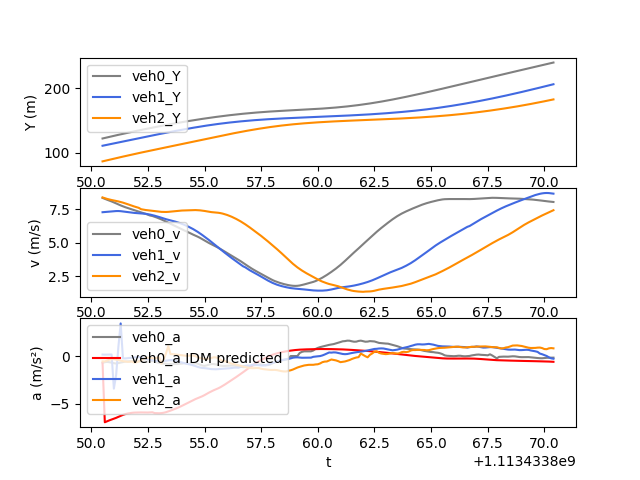

Values plotted in this chart, from the file beside it:
t, veh_ID0, Y0, v0, a0, veh_ID1, Y1, v1, a1, veh_ID2, Y2, v2, a2, veh_ID-1, Y-1, v-1, a-1, IDM_a0
1113433850, 2367, 122.5, 8.343, -0.712, 2381, 111.2, 7.276, 0.1575, 2391, 87.05, 8.378, -0.5556, 2358, 132, 7.401, 0.2937, -0.712
1113433851, 2367, 123.3, 8.273, -0.6442, 2381, 112, 7.29, 0.1436, 2391, 87.88, 8.322, -0.5684, 2358, 132.8, 7.429, 0.2808, -6.933
1113433851, 2367, 124.1, 8.208, -0.609, 2381, 112.7, 7.305, 0.1501, 2391, 88.71, 8.269, -0.4775, 2358, 133.5, 7.451, 0.5562, -6.828
1113433851, 2367, 124.9, 8.145, -0.6474, 2381, 113.4, 7.32, 0.1563, 2391, 89.54, 8.224, -0.3829, 2358, 134.3, 7.46, 0.06237, -6.734
1113433851, 2367, 125.8, 8.079, -0.687, 2381, 114.1, 7.336, 0.1602, 2391, 90.36, 8.187, -0.3299, 2358, 135, 7.456, -0.3063, -6.651
1113433851, 2367, 126.6, 8.009, -0.7473, 2381, 114.9, 7.351, -3.414, 2391, 91.17, 8.153, -0.3237, 2358, 135.8, 7.444, -0.5915, -6.567
1113433851, 2367, 127.4, 7.934, -0.7882, 2381, 115.6, 7.362, -1.977, 2391, 91.99, 8.118, -0.3788, 2358, 136.5, 7.423, -0.2672, -6.471
1113433851, 2367, 128.1, 7.858, -0.7361, 2381, 116.4, 7.364, 0.9895, 2391, 92.8, 8.08, -0.416, 2358, 137.2, 7.393, -0.3715, -6.363
1113433851, 2367, 128.9, 7.783, -0.692, 2381, 117.1, 7.353, 3.414, 2391, 93.6, 8.039, -0.4693, 2358, 138, 7.355, -0.4546, -6.255
1113433851, 2367, 129.7, 7.715, -0.6323, 2381, 117.8, 7.332, -0.245, 2391, 94.4, 7.991, -0.5354, 2358, 138.7, 7.311, -0.4929, -6.16
1113433852, 2367, 130.5, 7.652, -0.5794, 2381, 118.6, 7.306, -0.2493, 2391, 95.2, 7.938, -0.5662, 2358, 139.4, 7.264, -0.5046, -6.082
1113433852, 2367, 131.2, 7.594, -0.562, 2381, 119.3, 7.281, -0.2232, 2391, 95.99, 7.879, -0.6051, 2358, 140.2, 7.215, -0.5391, -6.023
1113433852, 2367, 132, 7.538, -0.5441, 2381, 120, 7.259, -0.1947, 2391, 96.78, 7.819, -0.6009, 2358, 140.9, 7.161, -0.5899, -5.978
1113433852, 2367, 132.7, 7.483, -0.5315, 2381, 120.7, 7.24, -0.1647, 2391, 97.56, 7.76, -0.5726, 2358, 141.6, 7.1, -0.6749, -5.944
1113433852, 2367, 133.5, 7.43, -0.5241, 2381, 121.5, 7.224, -0.1367, 2391, 98.33, 7.703, -0.6889, 2358, 142.3, 7.034, -0.7072, -5.923
1113433852, 2367, 134.2, 7.377, -0.5416, 2381, 122.2, 7.211, -0.1103, 2391, 99.1, 7.65, -0.6471, 2358, 143, 6.966, -0.6745, -5.914
1113433852, 2367, 135, 7.325, -0.5417, 2381, 122.9, 7.2, -0.09554, 2391, 99.86, 7.602, -0.5648, 2358, 143.7, 6.9, -0.6813, -5.909
1113433852, 2367, 135.7, 7.271, -0.5463, 2381, 123.6, 7.19, -0.1285, 2391, 100.6, 7.5, -0.4631, 2358, 144.4, 6.828, -0.7733, -5.904
1113433852, 2367, 136.4, 7.216, -0.5849, 2381, 124.3, 7.176, -0.179, 2391, 101.4, 7.467, -0.2869, 2358, 145.1, 6.75, -0.8084, -5.907
1113433852, 2367, 137.1, 7.156, -0.5581, 2381, 125.1, 7.157, -0.2605, 2391, 102.1, 7.441, -0.2256, 2358, 145.7, 6.669, -0.7949, -5.916
1113433852, 2367, 137.8, 7.091, -0.5847, 2381, 125.8, 7.131, -0.3469, 2391, 102.9, 7.42, -0.1795, 2358, 146.4, 6.59, -0.7719, -5.915
1113433853, 2367, 138.6, 7.026, -0.5532, 2381, 126.5, 7.098, -0.3804, 2391, 103.6, 7.401, -0.1908, 2358, 147.1, 6.512, -0.7748, -5.901
1113433853, 2367, 139.3, 6.993, -0.5081, 2381, 127.2, 7.059, -0.435, 2391, 104.3, 7.379, -0.2294, 2358, 147.7, 6.435, -0.7452, -5.888
1113433853, 2367, 140, 6.936, -0.6001, 2381, 127.9, 7.016, -0.482, 2391, 105.1, 7.354, -0.2264, 2358, 148.3, 6.361, -0.6991, -5.974
1113433853, 2367, 140.6, 6.875, -0.655, 2381, 128.6, 6.968, -0.5245, 2391, 105.8, 7.332, -0.1761, 2358, 149, 6.29, -0.6902, -5.986
1113433853, 2367, 141.3, 6.809, -0.7268, 2381, 129.3, 6.916, -0.5227, 2391, 106.5, 7.315, -0.1383, 2358, 149.6, 6.22, -0.681, -5.989
1113433853, 2367, 142, 6.736, -0.7812, 2381, 130, 6.862, -0.539, 2391, 107.3, 7.302, -0.7998, 2358, 150.2, 6.153, -0.6353, -5.974
1113433853, 2367, 142.7, 6.659, -0.7925, 2381, 130.7, 6.807, -0.5261, 2391, 108, 7.294, -0.3304, 2358, 150.8, 6.093, -0.5789, -5.936
1113433853, 2367, 143.3, 6.579, -0.8167, 2381, 131.3, 6.756, -0.4847, 2391, 108.7, 7.294, 0.2804, 2358, 151.4, 6.035, -0.5638, -5.877
1113433853, 2367, 144, 6.498, -0.8344, 2381, 132, 6.709, -0.4544, 2391, 109.5, 7.303, 1.033, 2358, 152, 5.978, -0.5859, -5.801
1113433854, 2367, 144.6, 6.414, -0.8443, 2381, 132.7, 6.666, -0.425, 2391, 110.2, 7.32, 0.1973, 2358, 152.6, 5.917, -0.608, -5.716
1113433854, 2367, 145.3, 6.33, -0.8344, 2381, 133.3, 6.624, -0.4386, 2391, 110.9, 7.341, 0.2033, 2358, 153.2, 5.853, -0.6226, -5.626
1113433854, 2367, 145.9, 6.246, -0.8346, 2381, 134, 6.579, -0.4847, 2391, 111.7, 7.361, 0.1726, 2358, 153.8, 5.791, -0.5884, -5.534
1113433854, 2367, 146.5, 6.162, -0.832, 2381, 134.7, 6.528, -0.5549, 2391, 112.4, 7.378, 0.1383, 2358, 154.4, 5.734, -0.5252, -5.437
1113433854, 2367, 147.1, 6.079, -0.8173, 2381, 135.3, 6.473, -0.616, 2391, 113.1, 7.391, 0.1058, 2358, 155, 5.683, -0.4848, -5.332
1113433854, 2367, 147.7, 5.999, -0.791, 2381, 136, 6.411, -0.6796, 2391, 113.9, 7.401, 0.07749, 2358, 155.5, 5.636, -0.4512, -5.218
1113433854, 2367, 148.3, 5.922, -0.7528, 2381, 136.6, 6.343, -0.7448, 2391, 114.6, 7.408, 0.0421, 2358, 156.1, 5.591, -0.4537, -5.102
1113433854, 2367, 148.9, 5.846, -0.7742, 2381, 137.2, 6.269, -0.7975, 2391, 115.3, 7.412, 0.02541, 2358, 156.6, 5.545, -0.4808, -4.991
1113433854, 2367, 149.5, 5.767, -0.838, 2381, 137.8, 6.19, -0.8499, 2391, 116.1, 7.416, 0.03563, 2358, 157.2, 5.495, -0.5496, -4.88
1113433854, 2367, 150.1, 5.683, -0.8479, 2381, 138.5, 6.105, -0.904, 2391, 116.8, 7.424, 0.05982, 2358, 157.7, 5.441, -0.6056, -4.758
1113433854, 2367, 150.6, 5.602, -0.7842, 2381, 139.1, 6.014, -0.9756, 2391, 117.6, 7.433, 0.04525, 2358, 158.3, 5.381, -0.6906, -4.627
1113433855, 2367, 151.2, 5.526, -0.7488, 2381, 139.7, 5.916, -1.05, 2391, 118.3, 7.436, -0.009521, 2358, 158.8, 5.311, -0.7992, -4.507
1113433855, 2367, 151.7, 5.449, -0.8011, 2381, 140.2, 5.81, -1.136, 2391, 119.1, 7.429, -0.1228, 2358, 159.3, 5.231, -0.8604, -4.407
1113433855, 2367, 152.3, 5.365, -0.8936, 2381, 140.8, 5.695, -1.204, 2391, 119.8, 7.415, -0.1917, 2358, 159.9, 5.142, -0.9425, -4.315
1113433855, 2367, 152.8, 5.27, -0.9924, 2381, 141.4, 5.576, -1.25, 2391, 120.5, 7.396, -0.2507, 2358, 160.4, 5.047, -0.9941, -4.212
1113433855, 2367, 153.3, 5.169, -1.03, 2381, 141.9, 5.452, -1.263, 2391, 121.3, 7.371, -0.3192, 2358, 160.9, 4.949, -1, -4.092
1113433855, 2367, 153.9, 5.069, -0.976, 2381, 142.5, 5.326, -1.293, 2391, 122, 7.341, -0.2825, 2358, 161.4, 4.851, -0.8887, -3.957
1113433855, 2367, 154.4, 4.976, -0.8966, 2381, 143, 5.197, -1.329, 2391, 122.8, 7.31, -0.2667, 2358, 161.8, 4.756, -0.8655, -3.825
1113433855, 2367, 154.8, 4.889, -0.8427, 2381, 143.5, 5.064, -1.367, 2391, 123.5, 7.284, -0.2104, 2358, 162.3, 4.686, -0.8374, -3.708
1113433855, 2367, 155.3, 4.806, -0.8376, 2381, 144, 4.927, -1.375, 2391, 124.2, 7.265, -0.1291, 2358, 162.8, 4.597, -0.7988, -3.588
1113433856, 2367, 155.8, 4.721, -0.8755, 2381, 144.5, 4.789, -1.385, 2391, 124.9, 7.252, -0.136, 2358, 163.2, 4.512, -0.8005, -3.49
1113433856, 2367, 156.3, 4.63, -0.9436, 2381, 145, 4.65, -1.374, 2391, 125.7, 7.236, -0.2343, 2358, 163.7, 4.432, -0.7584, -3.385
1113433856, 2367, 156.7, 4.534, -1.003, 2381, 145.4, 4.513, -1.354, 2391, 126.4, 7.211, -0.3817, 2358, 164.1, 4.356, -0.7171, -3.266
1113433856, 2367, 157.2, 4.433, -1.032, 2381, 145.9, 4.378, -1.33, 2391, 127.1, 7.173, -0.5074, 2358, 164.5, 4.284, -0.6759, -3.13
1113433856, 2367, 157.6, 4.331, -1.034, 2381, 146.3, 4.245, -1.315, 2391, 127.8, 7.126, -0.5459, 2358, 165, 4.217, -0.6279, -2.982
1113433856, 2367, 158, 4.229, -1.019, 2381, 146.7, 4.113, -1.3, 2391, 128.5, 7.071, -0.6296, 2358, 165.4, 4.154, -0.5842, -2.827
1113433856, 2367, 158.5, 4.128, -1.008, 2381, 147.1, 3.983, -1.282, 2391, 129.2, 7.007, -0.7107, 2358, 165.8, 4.096, -0.5444, -2.67
1113433856, 2367, 158.9, 4.028, -0.9927, 2381, 147.5, 3.856, -1.257, 2391, 129.9, 6.936, -0.794, 2358, 166.2, 4.041, -0.5066, -2.512
1113433856, 2367, 159.3, 3.929, -0.998, 2381, 147.9, 3.732, -1.219, 2391, 130.6, 6.858, -0.8471, 2358, 166.6, 3.991, -0.4689, -2.354
1113433856, 2367, 159.7, 3.827, -1.044, 2381, 148.3, 3.61, -1.209, 2391, 131.3, 6.773, -0.906, 2358, 167, 3.945, -0.4281, -2.196
... 140 more rows
